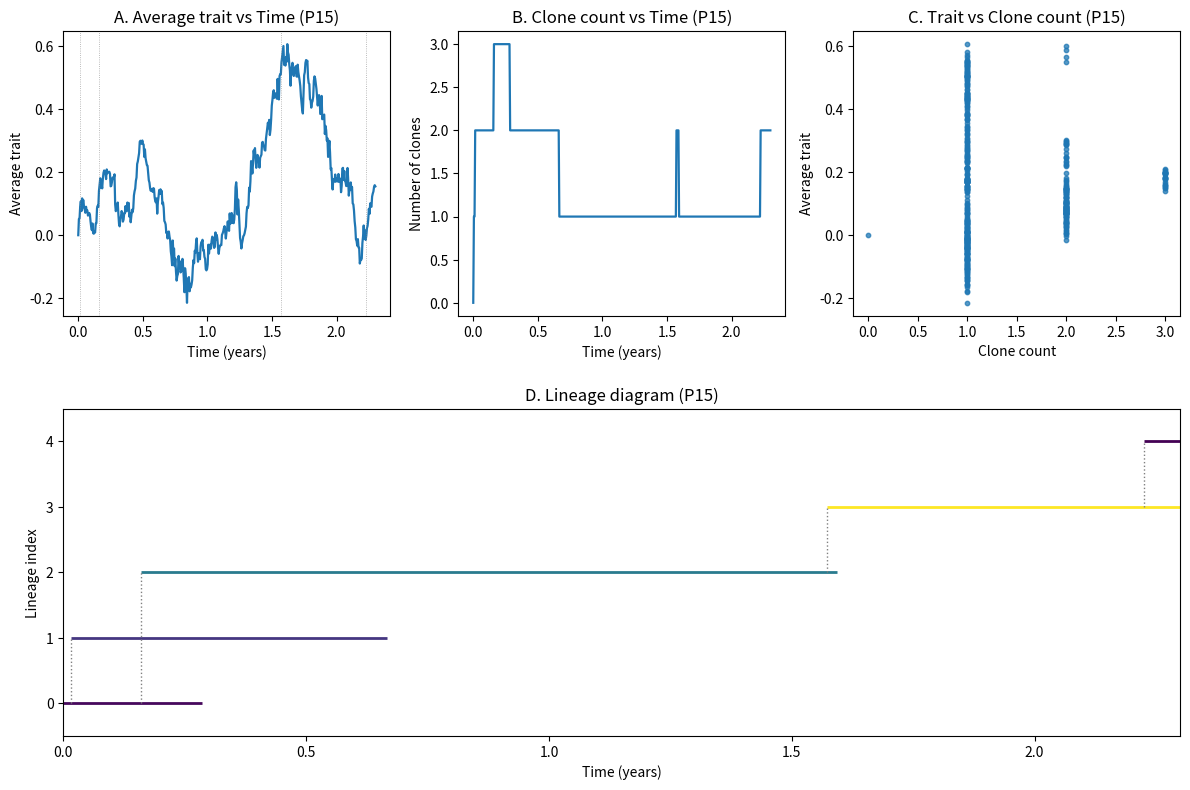

The matplotlib source for this figure:
#!/usr/bin/env python3
# -*- coding: utf-8 -*-
"""
Created on Sat Nov  1 20:35:22 2025

@author: seung-hwan.kim
"""

#!/usr/bin/env python3
# -*- coding: utf-8 -*-
"""
Figure 3 – Patient-level OU–Branching simulation (P15-style)
Generates a 4-panel composite figure:
  A. Average trait vs time
  B. Clone count vs time
  C. Trait vs clone count
  D. Lineage diagram (colored lifespans + dotted parent connectors)

No external files required. Uses a reproducible RNG seed.
"""

import numpy as np
import matplotlib.pyplot as plt
from matplotlib.gridspec import GridSpec

# ----------------------------
# Configuration (P15-style)
# ----------------------------
SEED   = 13         # tuned to show mid-run branching + a few survivors
MU     = 0.0
THETA  = 1.0
SIGMA  = 0.4
LAMBDA = 0.8        # branching rate
DELTA  = 0.5        # death rate
ETA    = 0.05       # SD of trait perturbation on branching (N(0, ETA^2))
DT     = 0.005
T      = 2.3        # ~2.3 years like your reference
MAX_CLONES = 2000   # safety cap for plotting

# ----------------------------
# Simulation data structures
# ----------------------------
class Clone:
    __slots__ = ("id","parent","birth_t","death_t","x_hist_t","x_hist")
    def __init__(self, cid, parent, t0, x0):
        self.id = cid
        self.parent = parent
        self.birth_t = t0
        self.death_t = None
        self.x_hist_t = [t0]
        self.x_hist   = [x0]

def simulate_ou_branching_with_lineage(mu=MU, theta=THETA, sigma=SIGMA,
                                       lam=LAMBDA, delta=DELTA, eta=ETA,
                                       dt=DT, T=T, seed=SEED,
                                       max_clones=MAX_CLONES):
    """Run a hybrid OU–branching + birth–death simulation and return
    time series + lineage records suitable for plotting Figure 3."""
    rng = np.random.default_rng(seed)
    steps = int(T / dt)

    # init founder
    clones = []
    founder = Clone(0, None, 0.0, 0.0)
    clones.append(founder)
    active = {0: founder}
    next_id = 1

    times = np.linspace(0, T, steps + 1)
    avg_trait    = np.zeros(steps + 1)   # mean over extant clones only
    clone_count  = np.zeros(steps + 1)   # number of extant clones
    branch_times = []                    # for dotted markers in panel A

    for k in range(1, steps + 1):
        t = times[k]
        for cid in list(active.keys()):
            c = active[cid]

            # OU step: X_{t+dt} = X_t + θ(μ−X_t)dt + σ√dt * ξ
            dW    = rng.normal(0.0, np.sqrt(dt))
            x_new = c.x_hist[-1] + theta * (mu - c.x_hist[-1]) * dt + sigma * dW
            c.x_hist.append(x_new)
            c.x_hist_t.append(t)

            # Branching event (thinning of Poisson process)
            if len(clones) < max_clones and rng.random() < (1.0 - np.exp(-lam * dt)):
                child_x = x_new + rng.normal(0.0, eta)  # N(0, ETA^2)
                child   = Clone(next_id, cid, t, child_x)
                clones.append(child)
                active[next_id] = child
                next_id += 1
                branch_times.append(t)

            # Death event
            if rng.random() < (1.0 - np.exp(-delta * dt)):
                c.death_t = t
                active.pop(cid, None)

        # extant-only averaging
        if active:
            avg_trait[k] = np.mean([active[cid].x_hist[-1] for cid in active])
        else:
            avg_trait[k] = avg_trait[k - 1]

        clone_count[k] = len(active)

    # finalize lifespans for remaining clones
    for c in clones:
        if c.death_t is None:
            c.death_t = T

    return times, avg_trait, clone_count, branch_times, clones

# ----------------------------
# Plotting
# ----------------------------
def plot_figure3(times, avg_trait, clone_count, branch_times, clones,
                 outfile="Figure3_Combined_P15.png"):
    fig = plt.figure(figsize=(12, 8), dpi=300)
    gs  = GridSpec(2, 3, height_ratios=[1, 1.15], figure=fig)

    axA = fig.add_subplot(gs[0, 0])
    axB = fig.add_subplot(gs[0, 1])
    axC = fig.add_subplot(gs[0, 2])
    axD = fig.add_subplot(gs[1, :])

    # --- A. Average trait vs time (extant-only)
    axA.plot(times, avg_trait, linewidth=1.6)
    for bt in branch_times:
        axA.axvline(bt, color='grey', linestyle='dotted', linewidth=0.6, alpha=0.7)
    axA.set_title("A. Average trait vs Time (P15)")
    axA.set_xlabel("Time (years)")
    axA.set_ylabel("Average trait")

    # --- B. Clone count vs time
    axB.plot(times, clone_count, linewidth=1.6)
    axB.set_title("B. Clone count vs Time (P15)")
    axB.set_xlabel("Time (years)")
    axB.set_ylabel("Number of clones")

    # --- C. Trait vs clone count (clone count on x-axis)
    valid = ~np.isnan(avg_trait)
    axC.scatter(np.array(clone_count)[valid], np.array(avg_trait)[valid], s=10, alpha=0.75)
    axC.set_title("C. Trait vs Clone count (P15)")
    axC.set_xlabel("Clone count")
    axC.set_ylabel("Average trait")

    # --- D. Lineage diagram (colored lifespans + dotted parent connectors)
    # Safe color mapping by lineage ID (IDs may not be 0..N-1)
    traits0     = [c.x_hist[0] for c in clones]
    min_t       = float(np.min(traits0))
    max_t       = float(np.max(traits0)) if float(np.max(traits0)) != min_t else (min_t + 1.0)
    norms       = [(t - min_t) / (max_t - min_t) for t in traits0]
    cmap        = plt.cm.viridis
    id_to_norm  = {c.id: norms[i] for i, c in enumerate(clones)}
    y_positions = {c.id: i for i, c in enumerate(clones)}

    for c in clones:
        y = y_positions[c.id]
        axD.hlines(y, c.birth_t, c.death_t, colors=[cmap(id_to_norm[c.id])], linewidth=2)
        if c.parent is not None:
            py = y_positions[c.parent]
            axD.vlines(c.birth_t, min(y, py), max(y, py),
                       colors='grey', linestyles='dotted', linewidth=1.0)

    axD.set_title("D. Lineage diagram (P15)")
    axD.set_xlabel("Time (years)")
    axD.set_ylabel("Lineage index")
    axD.set_xlim(0, times[-1])
    axD.set_ylim(-0.5, max(y_positions.values()) + 0.5)

    plt.tight_layout(h_pad=2.0)
    plt.savefig(outfile, bbox_inches="tight", dpi=300)
    print(f"Saved: {outfile}")

# ----------------------------
# Run
# ----------------------------
if __name__ == "__main__":
    times, avg_trait, clone_count, branch_times, clones = simulate_ou_branching_with_lineage()
    plot_figure3(times, avg_trait, clone_count, branch_times, clones)